Run: headless pygame with SDL's dummy video driver; simulated clock (each Clock.tick advances the game by its frame time, no real sleeping); random seed 0; keys injected as events and as key.get_pressed() state; no mouse input; restart key C tapped at the start of phases 3 and 4.
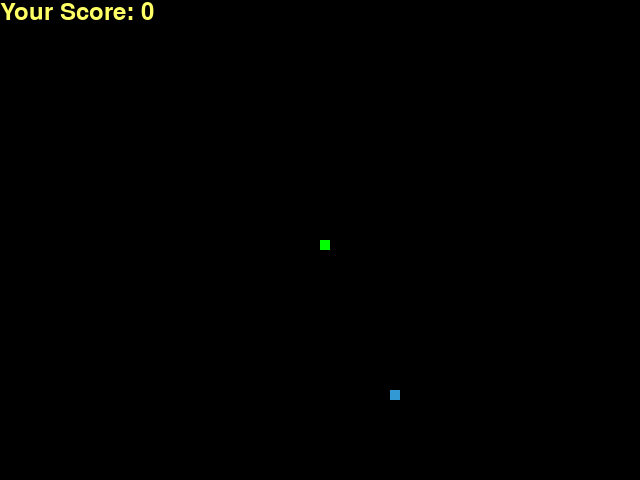
Frame 1 of 4 · flips 1–60 · no input
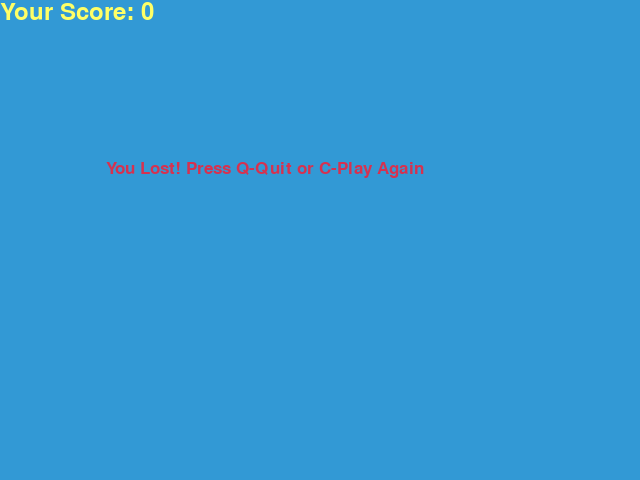
Frame 2 of 4 · flips 61–180 · tapped SPACE, RETURN · held RIGHT (→), D
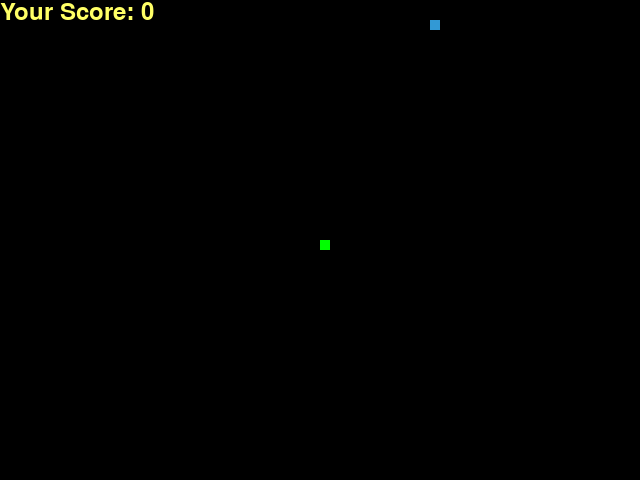
Frame 3 of 4 · flips 181–300 · tapped C · held DOWN (↓), S
Frame 4 of 4 · flips 301–420 · tapped C · held LEFT (←), A, UP (↑), W · screen same as frame 2, image omitted

The pygame program that drew these frames:

import pygame
import time
import random

# Initialize pygame
pygame.init()

# Set up display
width, height = 640, 480
win = pygame.display.set_mode((width, height))
pygame.display.set_caption("Snake Game")

# Define colors
white = (255, 255, 255)
yellow = (255, 255, 102)
black = (0, 0, 0)
red = (213, 50, 80)
green = (0, 255, 0)
blue = (50, 153, 213)

# Set up clock and snake speed
clock = pygame.time.Clock()
snake_speed = 15
snake_block = 10

# Set up fonts
font_style = pygame.font.SysFont("bahnschrift", 25)
score_font = pygame.font.SysFont("comicsansms", 35)

# Display the score
def display_score(score):
    value = score_font.render("Your Score: " + str(score), True, yellow)
    win.blit(value, [0, 0])

# Draw the snake
def draw_snake(snake_block, snake_list):
    for x in snake_list:
        pygame.draw.rect(win, green, [x[0], x[1], snake_block, snake_block])

# Display the message when the game is over
def display_message(msg, color):
    mesg = font_style.render(msg, True, color)
    win.blit(mesg, [width / 6, height / 3])

# Main game loop
def gameLoop():
    game_over = False
    game_close = False

    # Initial position and length of the snake
    x1 = width // 2
    y1 = height // 2
    x1_change = 0
    y1_change = 0
    snake_list = []
    length_of_snake = 1

    # Initial position of food
    foodx = round(random.randrange(0, width - snake_block) / 10.0) * 10.0
    foody = round(random.randrange(0, height - snake_block) / 10.0) * 10.0

    while not game_over:
        while game_close:
            win.fill(blue)
            display_message("You Lost! Press Q-Quit or C-Play Again", red)
            display_score(length_of_snake - 1)
            pygame.display.update()

            for event in pygame.event.get():
                if event.type == pygame.KEYDOWN:
                    if event.key == pygame.K_q:
                        game_over = True
                        game_close = False
                    if event.key == pygame.K_c:
                        gameLoop()

        for event in pygame.event.get():
            if event.type == pygame.QUIT:
                game_over = True
            elif event.type == pygame.KEYDOWN:
                if event.key == pygame.K_LEFT:
                    x1_change = -snake_block
                    y1_change = 0
                elif event.key == pygame.K_RIGHT:
                    x1_change = snake_block
                    y1_change = 0
                elif event.key == pygame.K_UP:
                    y1_change = -snake_block
                    x1_change = 0
                elif event.key == pygame.K_DOWN:
                    y1_change = snake_block
                    x1_change = 0

        # Boundary conditions
        if x1 >= width or x1 < 0 or y1 >= height or y1 < 0:
            game_close = True
        x1 += x1_change
        y1 += y1_change
        win.fill(black)

        # Draw food
        pygame.draw.rect(win, blue, [foodx, foody, snake_block, snake_block])

        # Update snake position
        snake_head = [x1, y1]
        snake_list.append(snake_head)
        if len(snake_list) > length_of_snake:
            del snake_list[0]

        for x in snake_list[:-1]:
            if x == snake_head:
                game_close = True

        draw_snake(snake_block, snake_list)
        display_score(length_of_snake - 1)

        pygame.display.update()

        # Check if snake eats food
        if x1 == foodx and y1 == foody:
            foodx = round(random.randrange(0, width - snake_block) / 10.0) * 10.0
            foody = round(random.randrange(0, height - snake_block) / 10.0) * 10.0
            length_of_snake += 1

        clock.tick(snake_speed)

    pygame.quit()
    quit()

# Run the game
gameLoop()
